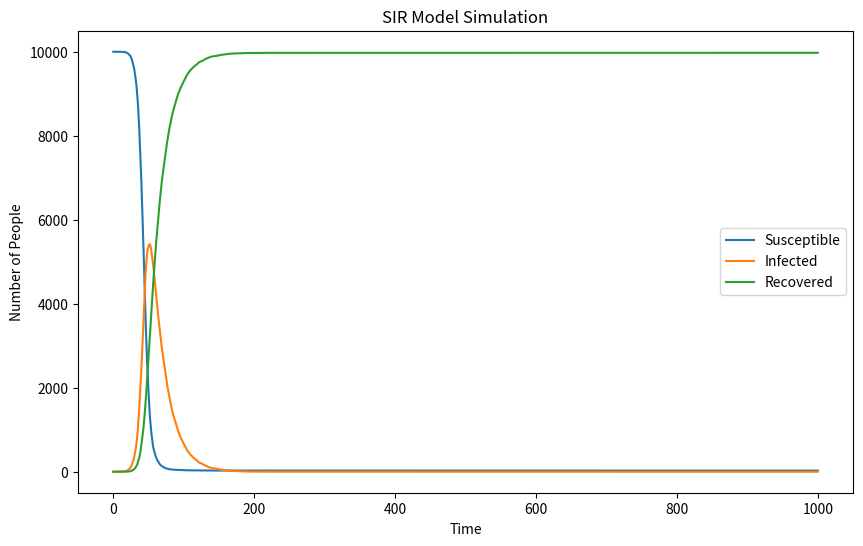

This figure's Python source:
import numpy as np
import matplotlib.pyplot as plt

# Define initial parameters
N = 10000  # Total population
beta = 0.3  # Infection rate
gamma = 0.05  # Recovery rate

# Initialize the compartments
S = [9999]  # Susceptible
I = [1]     # Infected
R = [0]     # Recovered

# Number of time steps to simulate
num_time_steps = 1000
'''for each time step in num_time_steps:
    get the current values of S, I, R
    calculate the infection probability for susceptibles
    determine new infections based on infection probability
    determine new recoveries based on recovery rate
    update the compartments S, I, R'''
# Simulate over time
for i in range(num_time_steps):
    current_S = S[-1]
    current_I = I[-1]
    current_R = R[-1]
    
    # Calculate infection probability for susceptibles
    infection_prob = beta * current_I / N
    
    # Determine new infections
    if current_S > 0:
        new_infections = np.random.choice(range(2), size=current_S, p=[1 - infection_prob, infection_prob]).sum()
    else:
        new_infections = 0
    
    # Determine new recoveries
    if current_I > 0:
        new_recoveries = np.random.choice(range(2), size=current_I, p=[1 - gamma, gamma]).sum()
    else:
        new_recoveries = 0
    
    # Update compartments
    S.append(current_S - new_infections)
    I.append(current_I + new_infections - new_recoveries)
    R.append(current_R + new_recoveries)

# Plot the results
plt.figure(figsize=(10, 6),dpi=150)
plt.plot(S, label='Susceptible')
plt.plot(I, label='Infected')
plt.plot(R, label='Recovered')
plt.xlabel('Time')
plt.ylabel('Number of People')
plt.title('SIR Model Simulation')
plt.legend()
plt.savefig('sir_model.png', format='png')
plt.show()

